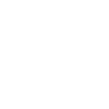
t = 0.00 s
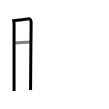
t = 2.50 s
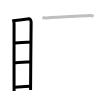
t = 5.25 s
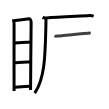
t = 7.75 s
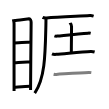
t = 10.50 s
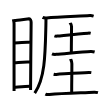
t = 13.00 s

The animated SVG that drew these frames (rendered in a browser with its animation timeline set to each time). Animation: 13 SMIL elements (animate=13); one cycle of 13.00 s.

<svg width="109px" height="109px" viewBox="0 0 px 109px" xmlns="http://www.w3.org/2000/svg" xmlns:xlink="http://www.w3.org/1999/xlink" xml:space="preserve" version="1.1"  baseProfile="full">
<path d="M13.38,19.16c0.28,1.54,0.69,2.72,0.69,4.71c0,2-0.09,65.1,0,67.11" style="fill:none;stroke:black;stroke-width:3;opacity:0">
  <animate attributeType="CSS" attributeName="opacity" from="0" to="1" begin="0s" dur="1s" repeatCount="Indefinite" fill="freeze" />
</path>
<path d="M14.54,20.44c1.58-0.02,13.11-1.5,14.55-1.59c1.2-0.08,2.04,1.68,2.04,3.54c0,6.84-0.56,52.05-0.56,67.65" style="fill:none;stroke:black;stroke-width:3;opacity:0">
  <animate attributeType="CSS" attributeName="opacity" from="0" to="1" begin="1s" dur="1s" repeatCount="Indefinite" fill="freeze" />
</path>
<path d="M14.51,43.11c4.36-0.52,11.87-1.15,15.41-0.89" style="fill:none;stroke:black;stroke-width:3;opacity:0">
  <animate attributeType="CSS" attributeName="opacity" from="0" to="1" begin="2s" dur="1s" repeatCount="Indefinite" fill="freeze" />
</path>
<path d="M14.64,62.69c4.18-0.24,10.26-1.09,15.84-0.65" style="fill:none;stroke:black;stroke-width:3;opacity:0">
  <animate attributeType="CSS" attributeName="opacity" from="0" to="1" begin="3s" dur="1s" repeatCount="Indefinite" fill="freeze" />
</path>
<path d="M14.02,87.32c4.29-0.29,11.06-1.02,16.49-0.99" style="fill:none;stroke:black;stroke-width:3;opacity:0">
  <animate attributeType="CSS" attributeName="opacity" from="0" to="1" begin="4s" dur="1s" repeatCount="Indefinite" fill="freeze" />
</path>
<path d="M42.58,17.41c1.05,0.58,2.99,0.67,4.04,0.58c10.06-0.91,29-1.65,43.32-2.44c1.75-0.1,2.81,0.28,3.69,0.56" style="fill:none;stroke:black;stroke-width:3;opacity:0">
  <animate attributeType="CSS" attributeName="opacity" from="0" to="1" begin="5s" dur="1s" repeatCount="Indefinite" fill="freeze" />
</path>
<path d="M45.95,18.18c0.03,1.75,0,4.51-0.06,7.03C45.22,53.26,45.25,78,34.75,93.07" style="fill:none;stroke:black;stroke-width:3;opacity:0">
  <animate attributeType="CSS" attributeName="opacity" from="0" to="1" begin="6s" dur="1s" repeatCount="Indefinite" fill="freeze" />
</path>
<path d="M54.45,35.85c0.65,0.25,1.85,0.31,2.5,0.25c8.37-0.84,21.3-2.35,31.42-2.97c1.09-0.07,1.74,0.12,2.28,0.24" style="fill:none;stroke:black;stroke-width:3;opacity:0">
  <animate attributeType="CSS" attributeName="opacity" from="0" to="1" begin="7s" dur="1s" repeatCount="Indefinite" fill="freeze" />
</path>
<path d="M70.1,22.85c0.1,0.32,1.43,1.66,1.43,3.68c0,13.04-0.19,12.12-0.19,26.72" style="fill:none;stroke:black;stroke-width:3;opacity:0">
  <animate attributeType="CSS" attributeName="opacity" from="0" to="1" begin="8s" dur="1s" repeatCount="Indefinite" fill="freeze" />
</path>
<path d="M51.99,53.85c1.07,0.5,3.02,0.57,4.09,0.5c8.61-0.6,25.77-2.56,34.81-2.87c1.78-0.06,2.84,0.24,3.73,0.49" style="fill:none;stroke:black;stroke-width:3;opacity:0">
  <animate attributeType="CSS" attributeName="opacity" from="0" to="1" begin="9s" dur="1s" repeatCount="Indefinite" fill="freeze" />
</path>
<path d="M53.63,74.26c0.7,0.17,1.97,0.22,2.67,0.17c8.95-0.58,23.56-1.82,32.57-1.97c1.16-0.02,1.86,0.08,2.44,0.17" style="fill:none;stroke:black;stroke-width:3;opacity:0">
  <animate attributeType="CSS" attributeName="opacity" from="0" to="1" begin="10s" dur="1s" repeatCount="Indefinite" fill="freeze" />
</path>
<path d="M70.62,59.01c0.08,0.4,1.24,2.08,1.24,4.63c0,16.41-0.18,14.07-0.18,28.67" style="fill:none;stroke:black;stroke-width:3;opacity:0">
  <animate attributeType="CSS" attributeName="opacity" from="0" to="1" begin="11s" dur="1s" repeatCount="Indefinite" fill="freeze" />
</path>
<path d="M45.37,94.02c1.07,0.5,3.02,0.61,4.09,0.5c13.21-1.4,32.95-1.72,44.76-2.37c1.78-0.1,2.85,0.24,3.73,0.49" style="fill:none;stroke:black;stroke-width:3;opacity:0">
  <animate attributeType="CSS" attributeName="opacity" from="0" to="1" begin="12s" dur="1s" repeatCount="Indefinite" fill="freeze" />
</path>
</svg>
